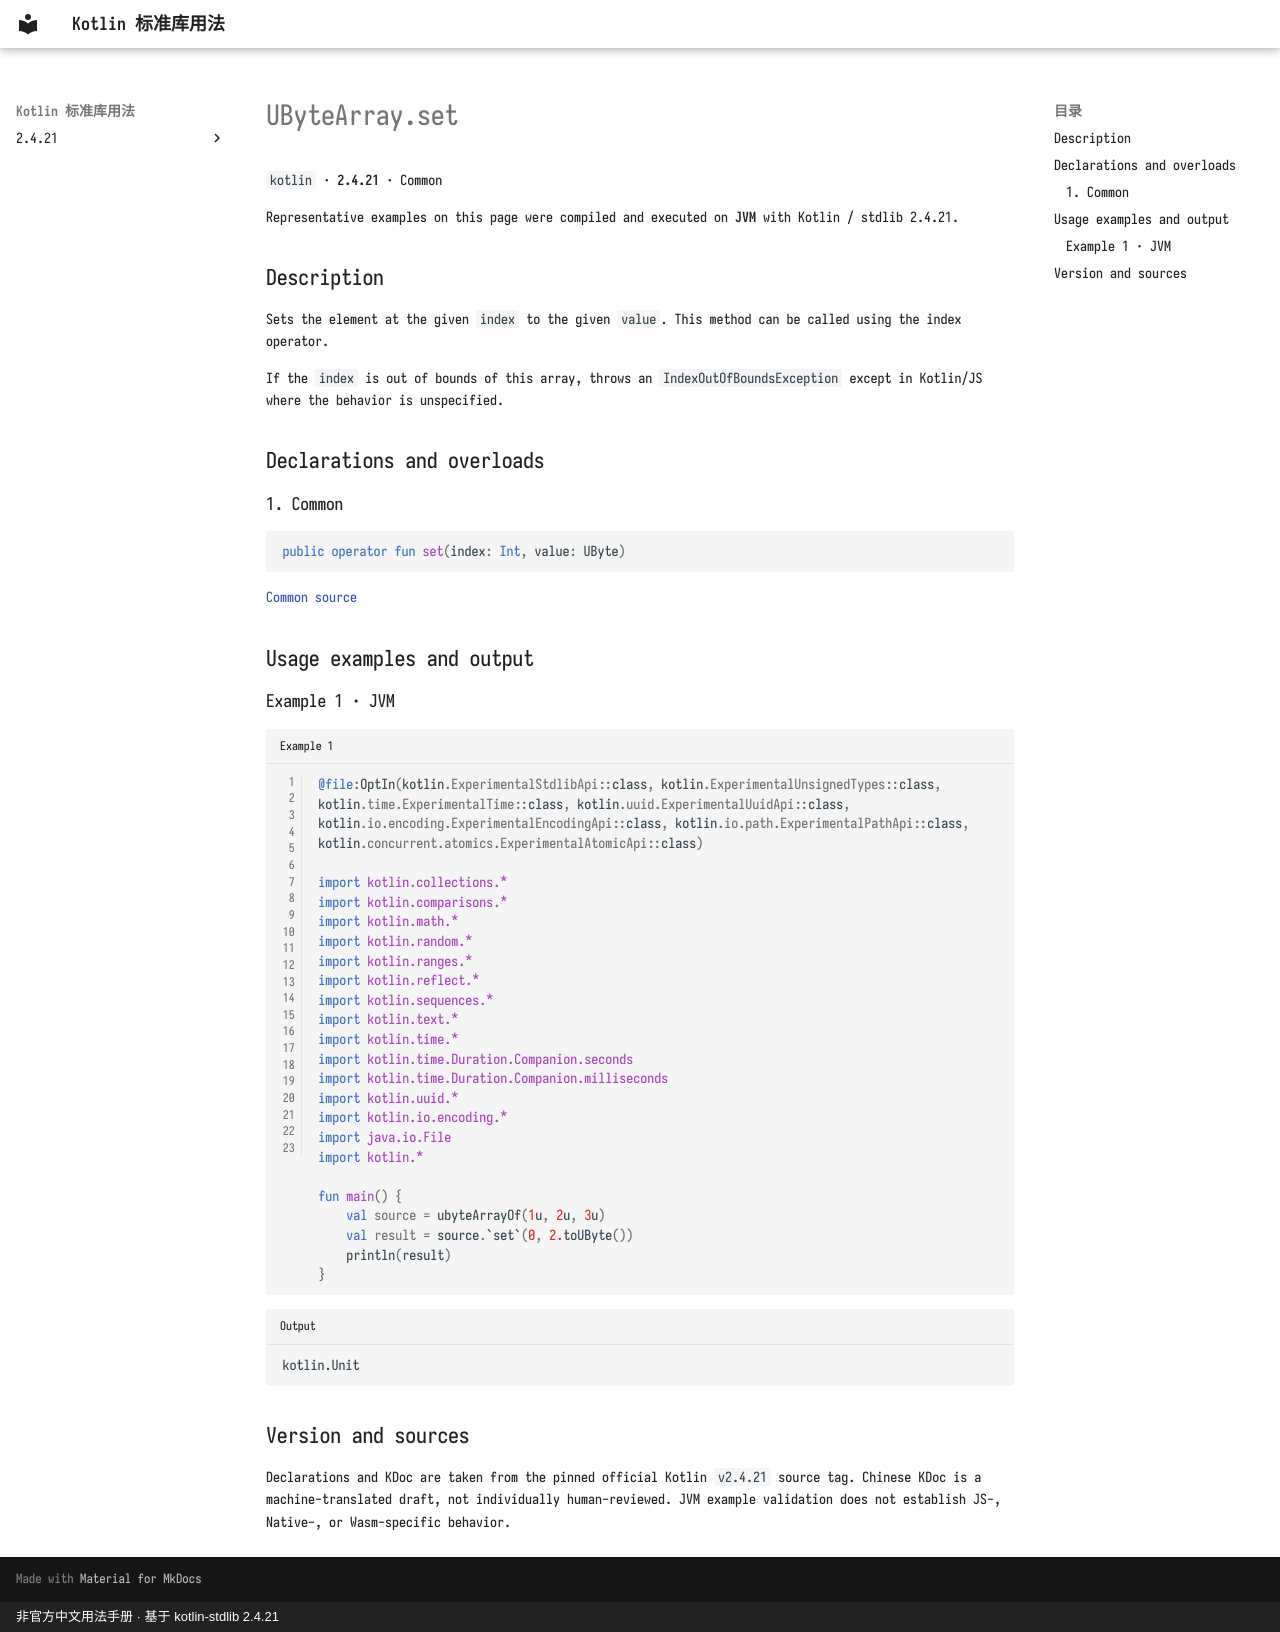

repository: oooooooko/kotlin-stdlib-docs · page: en/api/kotlin/ubytearray-set--a1bb74d1/index.html · generator: mkdocs · copyright: 非官方中文用法手册 · 基于 kotlin-stdlib 2.4.21

# UByteArray.set

`kotlin` · **2.4.21** · Common

Representative examples on this page were compiled and executed on **JVM** with Kotlin / stdlib 2.4.21.

## Description

Sets the element at the given `index` to the given `value`. This method can be called using the index operator.

If the `index` is out of bounds of this array, throws an `IndexOutOfBoundsException` except in Kotlin/JS
where the behavior is unspecified.

## Declarations and overloads

### 1. Common

```kotlin
public operator fun set(index: Int, value: UByte)
```

[Common source](https://github.com/JetBrains/kotlin/blob/v2.4.21/libraries/stdlib/unsigned/src/kotlin/UByteArray.kt#L31)

## Usage examples and output

### Example 1 · JVM

```kotlin title="Example 1" linenums="1"
@file:OptIn(kotlin.ExperimentalStdlibApi::class, kotlin.ExperimentalUnsignedTypes::class, kotlin.time.ExperimentalTime::class, kotlin.uuid.ExperimentalUuidApi::class, kotlin.io.encoding.ExperimentalEncodingApi::class, kotlin.io.path.ExperimentalPathApi::class, kotlin.concurrent.atomics.ExperimentalAtomicApi::class)

import kotlin.collections.*
import kotlin.comparisons.*
import kotlin.math.*
import kotlin.random.*
import kotlin.ranges.*
import kotlin.reflect.*
import kotlin.sequences.*
import kotlin.text.*
import kotlin.time.*
import kotlin.time.Duration.Companion.seconds
import kotlin.time.Duration.Companion.milliseconds
import kotlin.uuid.*
import kotlin.io.encoding.*
import java.io.File
import kotlin.*

fun main() {
    val source = ubyteArrayOf(1u, 2u, 3u)
    val result = source.`set`(0, 2.toUByte())
    println(result)
}
```

```text title="Output"
kotlin.Unit
```

## Version and sources

Declarations and KDoc are taken from the pinned official Kotlin `v2.4.21` source tag. Chinese KDoc is a machine-translated draft, not individually human-reviewed. JVM example validation does not establish JS-, Native-, or Wasm-specific behavior.
